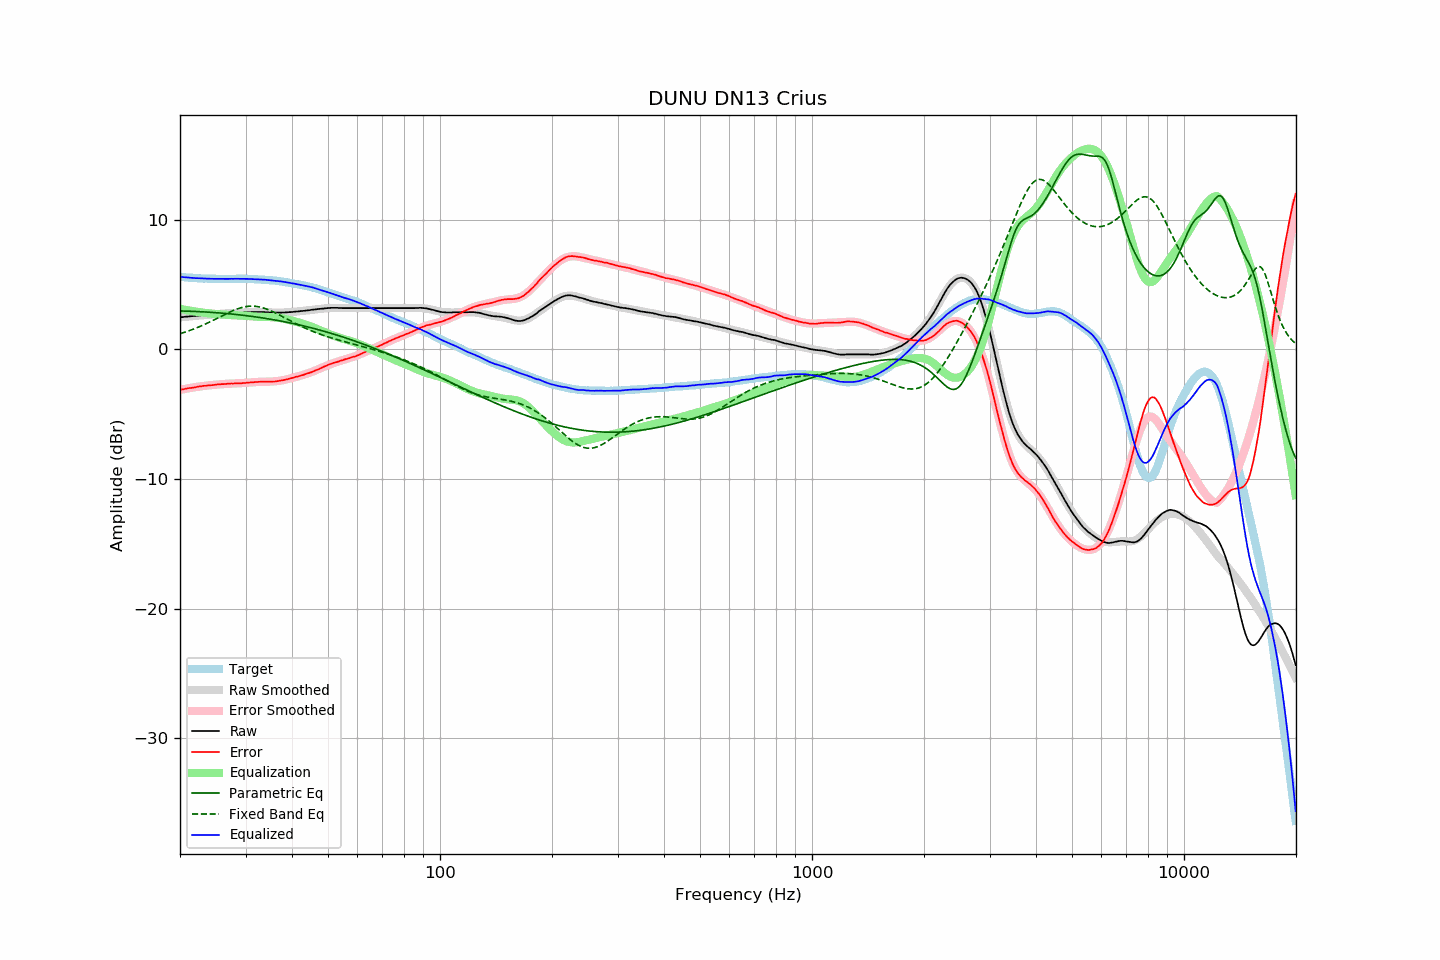

Values plotted in this chart, from the file beside it:
frequency, raw, error, smoothed, error_smoothed, equalization, parametric_eq, fixed_band_eq, equalized_raw, equalized_smoothed, target
20.00, 2.47, -3.12, 2.47, -3.13, 3.13, 2.96, 1.21, 5.60, 5.60, 5.60
20.20, 2.48, -3.10, 2.48, -3.10, 3.10, 2.96, 1.25, 5.59, 5.59, 5.59
20.40, 2.49, -3.08, 2.50, -3.08, 3.08, 2.96, 1.28, 5.57, 5.57, 5.58
20.61, 2.51, -3.05, 2.51, -3.05, 3.05, 2.95, 1.32, 5.57, 5.56, 5.57
20.81, 2.52, -3.02, 2.52, -3.03, 3.03, 2.95, 1.37, 5.55, 5.55, 5.55
21.02, 2.53, -3.00, 2.53, -3.01, 3.01, 2.95, 1.41, 5.54, 5.54, 5.54
21.23, 2.54, -2.98, 2.54, -2.99, 2.99, 2.94, 1.45, 5.53, 5.53, 5.53
21.44, 2.55, -2.98, 2.55, -2.97, 2.97, 2.94, 1.50, 5.52, 5.52, 5.54
21.66, 2.56, -2.95, 2.57, -2.95, 2.95, 2.93, 1.54, 5.51, 5.51, 5.52
21.87, 2.57, -2.94, 2.58, -2.93, 2.93, 2.93, 1.59, 5.50, 5.50, 5.52
22.09, 2.58, -2.91, 2.59, -2.91, 2.91, 2.92, 1.64, 5.49, 5.50, 5.50
22.31, 2.60, -2.88, 2.60, -2.89, 2.89, 2.92, 1.69, 5.49, 5.49, 5.49
22.54, 2.61, -2.86, 2.61, -2.87, 2.87, 2.91, 1.74, 5.49, 5.48, 5.48
22.76, 2.62, -2.85, 2.62, -2.86, 2.86, 2.90, 1.80, 5.48, 5.48, 5.48
22.99, 2.63, -2.83, 2.63, -2.84, 2.84, 2.90, 1.85, 5.47, 5.47, 5.47
23.22, 2.64, -2.81, 2.64, -2.82, 2.82, 2.89, 1.91, 5.47, 5.47, 5.46
23.45, 2.65, -2.81, 2.65, -2.81, 2.81, 2.88, 1.96, 5.46, 5.46, 5.47
23.69, 2.66, -2.79, 2.66, -2.79, 2.79, 2.88, 2.02, 5.45, 5.46, 5.46
23.92, 2.67, -2.77, 2.67, -2.78, 2.78, 2.87, 2.08, 5.45, 5.45, 5.45
24.16, 2.68, -2.77, 2.68, -2.76, 2.76, 2.86, 2.14, 5.45, 5.45, 5.46
24.40, 2.69, -2.76, 2.69, -2.75, 2.75, 2.85, 2.20, 5.45, 5.45, 5.46
24.65, 2.70, -2.74, 2.70, -2.74, 2.74, 2.84, 2.27, 5.44, 5.45, 5.45
24.89, 2.71, -2.73, 2.71, -2.73, 2.73, 2.83, 2.33, 5.44, 5.44, 5.45
25.14, 2.72, -2.71, 2.72, -2.72, 2.72, 2.83, 2.39, 5.44, 5.44, 5.44
25.39, 2.73, -2.70, 2.73, -2.71, 2.71, 2.82, 2.45, 5.44, 5.44, 5.44
25.65, 2.74, -2.69, 2.74, -2.70, 2.70, 2.81, 2.52, 5.44, 5.44, 5.44
25.91, 2.75, -2.68, 2.75, -2.69, 2.69, 2.80, 2.58, 5.44, 5.44, 5.44
26.16, 2.76, -2.68, 2.76, -2.68, 2.68, 2.78, 2.64, 5.44, 5.44, 5.45
26.43, 2.76, -2.67, 2.77, -2.67, 2.67, 2.77, 2.71, 5.43, 5.44, 5.44
26.69, 2.77, -2.66, 2.78, -2.66, 2.66, 2.76, 2.77, 5.43, 5.44, 5.44
26.96, 2.78, -2.65, 2.78, -2.65, 2.65, 2.75, 2.83, 5.44, 5.44, 5.44
27.23, 2.79, -2.64, 2.79, -2.65, 2.65, 2.74, 2.88, 5.44, 5.44, 5.44
27.50, 2.80, -2.63, 2.80, -2.64, 2.64, 2.73, 2.94, 5.45, 5.44, 5.44
27.77, 2.80, -2.64, 2.81, -2.64, 2.64, 2.72, 2.99, 5.44, 5.44, 5.45
28.05, 2.81, -2.62, 2.81, -2.63, 2.63, 2.70, 3.05, 5.45, 5.44, 5.44
28.33, 2.82, -2.62, 2.82, -2.63, 2.63, 2.69, 3.09, 5.45, 5.45, 5.45
28.62, 2.82, -2.62, 2.83, -2.62, 2.62, 2.68, 3.14, 5.44, 5.45, 5.45
28.90, 2.83, -2.62, 2.83, -2.61, 2.61, 2.66, 3.18, 5.45, 5.45, 5.46
29.19, 2.83, -2.62, 2.84, -2.61, 2.61, 2.65, 3.22, 5.44, 5.45, 5.46
29.48, 2.84, -2.60, 2.85, -2.60, 2.60, 2.63, 3.25, 5.44, 5.44, 5.45
29.78, 2.85, -2.59, 2.85, -2.59, 2.59, 2.62, 3.28, 5.44, 5.44, 5.45
30.08, 2.85, -2.59, 2.86, -2.58, 2.58, 2.60, 3.30, 5.44, 5.44, 5.45
30.38, 2.86, -2.56, 2.86, -2.57, 2.57, 2.59, 3.32, 5.44, 5.44, 5.43
30.68, 2.86, -2.56, 2.87, -2.56, 2.56, 2.57, 3.33, 5.43, 5.43, 5.43
30.99, 2.87, -2.55, 2.87, -2.55, 2.55, 2.56, 3.33, 5.43, 5.43, 5.43
31.30, 2.87, -2.55, 2.88, -2.55, 2.55, 2.54, 3.33, 5.42, 5.42, 5.43
31.61, 2.88, -2.53, 2.88, -2.53, 2.53, 2.52, 3.33, 5.42, 5.41, 5.42
31.93, 2.88, -2.51, 2.88, -2.53, 2.53, 2.51, 3.32, 5.41, 5.41, 5.40
32.24, 2.88, -2.52, 2.88, -2.52, 2.52, 2.49, 3.30, 5.40, 5.40, 5.41
32.57, 2.88, -2.50, 2.88, -2.51, 2.51, 2.47, 3.28, 5.40, 5.39, 5.39
32.89, 2.88, -2.50, 2.88, -2.51, 2.51, 2.45, 3.26, 5.39, 5.39, 5.39
33.22, 2.88, -2.49, 2.87, -2.50, 2.50, 2.43, 3.22, 5.39, 5.38, 5.38
33.55, 2.87, -2.50, 2.87, -2.50, 2.50, 2.41, 3.19, 5.37, 5.37, 5.38
33.89, 2.87, -2.49, 2.87, -2.50, 2.50, 2.39, 3.15, 5.37, 5.37, 5.37
34.23, 2.86, -2.48, 2.86, -2.50, 2.50, 2.37, 3.10, 5.36, 5.36, 5.35
34.57, 2.85, -2.49, 2.86, -2.49, 2.49, 2.35, 3.05, 5.35, 5.35, 5.35
34.92, 2.84, -2.48, 2.85, -2.49, 2.49, 2.33, 3.00, 5.33, 5.34, 5.33
35.27, 2.84, -2.50, 2.84, -2.48, 2.48, 2.31, 2.95, 5.33, 5.33, 5.35
35.62, 2.83, -2.48, 2.84, -2.48, 2.48, 2.29, 2.89, 5.31, 5.32, 5.32
35.97, 2.83, -2.48, 2.84, -2.47, 2.47, 2.27, 2.83, 5.30, 5.30, 5.32
... 635 more rows
